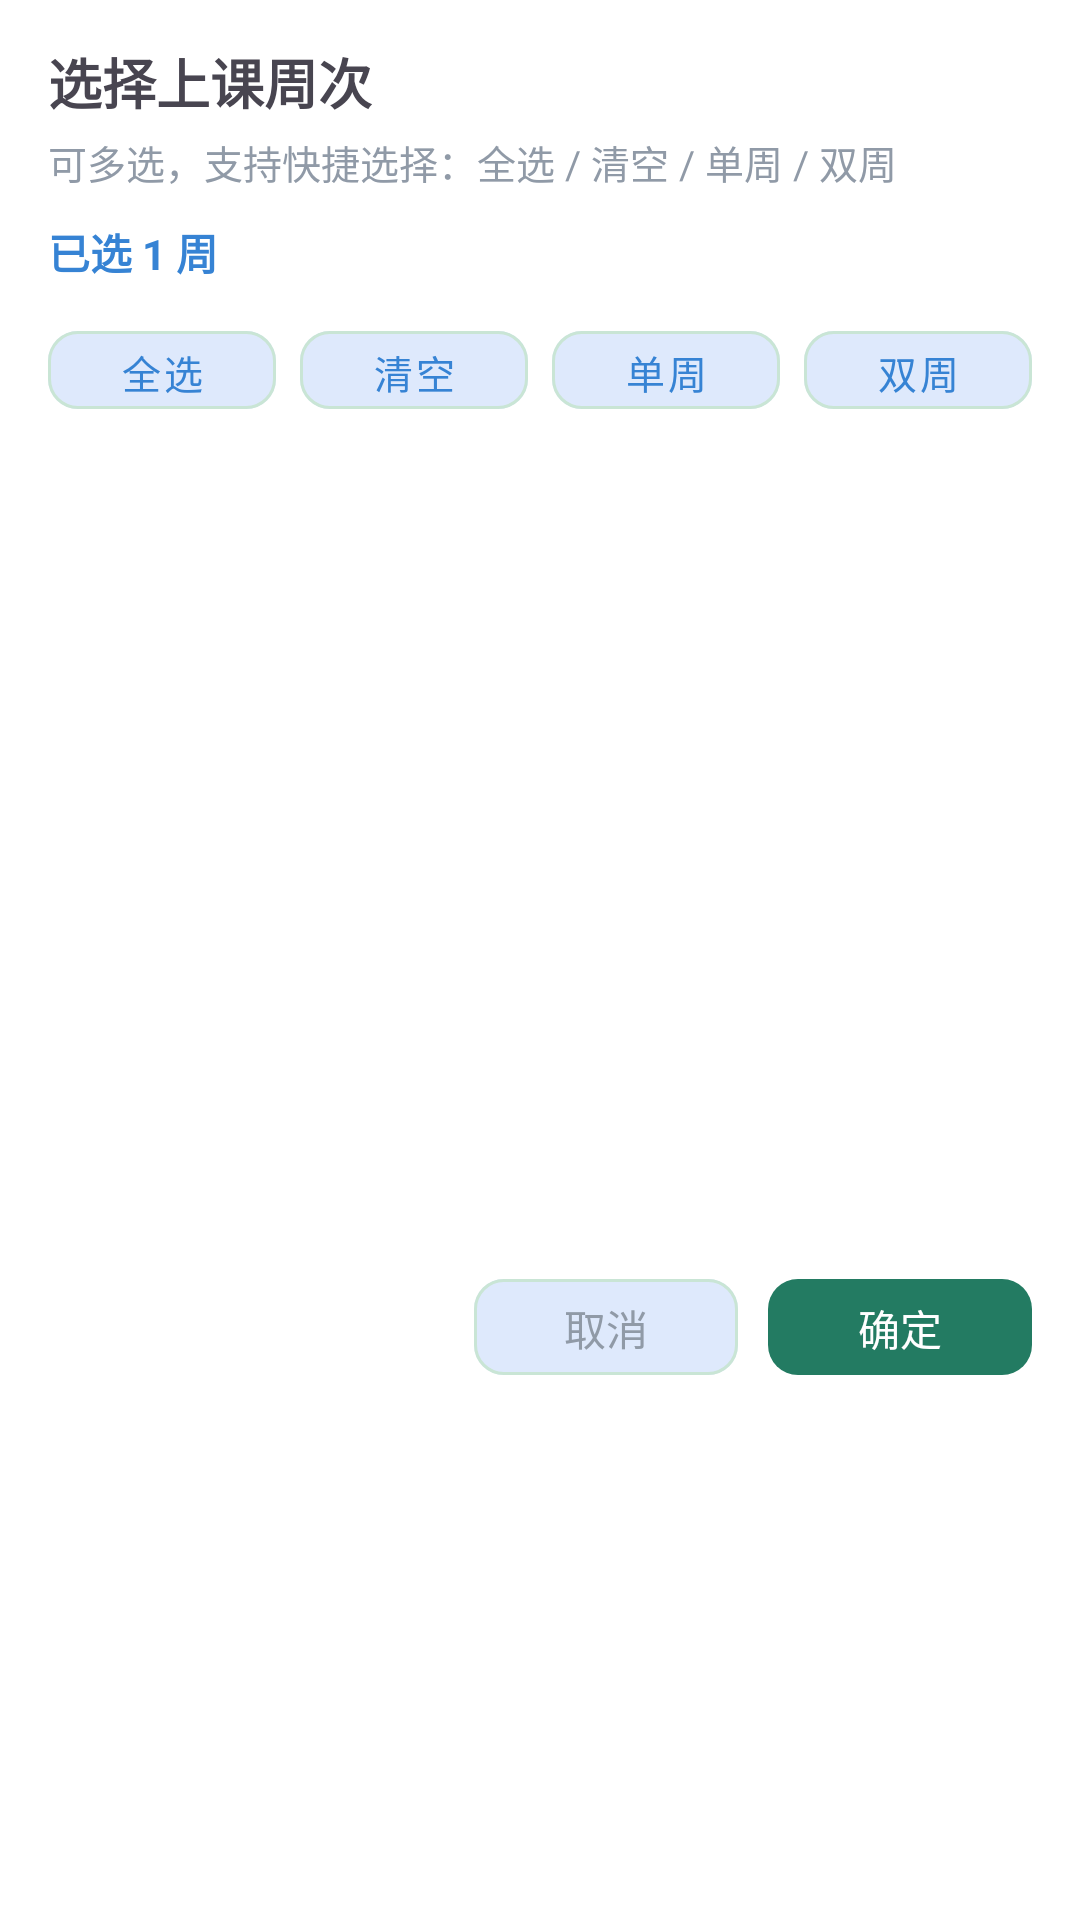

This screen was rendered from an Android layout file. Write that file and the resources it references.
<!-- AndroidManifest.xml: application theme Theme.MyChuannong -->
<!-- res/layout/dialog_week_multi_select.xml -->
<?xml version="1.0" encoding="utf-8"?>
<LinearLayout xmlns:android="http://schemas.android.com/apk/res/android"
    xmlns:app="http://schemas.android.com/apk/res-auto"
    android:layout_width="match_parent"
    android:layout_height="wrap_content"
    android:background="@drawable/dialog_background"
    android:orientation="vertical"
    android:paddingStart="16dp"
    android:paddingTop="14dp"
    android:paddingEnd="16dp"
    android:paddingBottom="14dp">

    <LinearLayout
        android:layout_width="match_parent"
        android:layout_height="wrap_content"
        android:gravity="center_vertical"
        android:orientation="horizontal">

        <TextView
            android:id="@+id/tvWeekPickerTitle"
            android:layout_width="0dp"
            android:layout_height="wrap_content"
            android:layout_weight="1"
            android:text="选择上课周次"
            android:textColor="@color/color_text_primary"
            android:textSize="18sp"
            android:textStyle="bold" />

        <ImageView
            android:id="@+id/ivWeekPickerClose"
            android:layout_width="26dp"
            android:layout_height="26dp"
            android:background="?attr/selectableItemBackgroundBorderless"
            android:clickable="true"
            android:contentDescription="关闭"
            android:focusable="true"
            android:padding="4dp"
            android:src="@drawable/ic_add_course_exit"
            app:tint="@color/color_icon_secondary" />
    </LinearLayout>

    <TextView
        android:id="@+id/tvWeekPickerSubtitle"
        android:layout_width="match_parent"
        android:layout_height="wrap_content"
        android:layout_marginTop="4dp"
        android:text="可多选，支持快捷选择：全选 / 清空 / 单周 / 双周"
        android:textColor="@color/color_text_secondary"
        android:textSize="13sp" />

    <TextView
        android:id="@+id/tvWeekPickerSummary"
        android:layout_width="match_parent"
        android:layout_height="wrap_content"
        android:layout_marginTop="10dp"
        android:text="已选 1 周"
        android:textColor="@color/color_text_functional"
        android:textSize="14sp"
        android:textStyle="bold" />

    <LinearLayout
        android:layout_width="match_parent"
        android:layout_height="wrap_content"
        android:layout_marginTop="10dp"
        android:orientation="horizontal"
        android:weightSum="4">

        <com.google.android.material.button.MaterialButton
            android:id="@+id/btnWeekSelectAll"
            style="@style/Widget.MaterialComponents.Button.OutlinedButton"
            android:layout_width="0dp"
            android:layout_height="38dp"
            android:layout_weight="1"
            android:text="全选"
            android:textColor="@color/color_text_functional"
            android:textSize="13sp"
            app:backgroundTint="@color/color_bg_button_lowlight"
            app:cornerRadius="10dp"
            app:strokeColor="@color/color_outline_low_contrast"
            app:strokeWidth="1dp" />

        <com.google.android.material.button.MaterialButton
            android:id="@+id/btnWeekClear"
            style="@style/Widget.MaterialComponents.Button.OutlinedButton"
            android:layout_width="0dp"
            android:layout_height="38dp"
            android:layout_marginStart="8dp"
            android:layout_weight="1"
            android:text="清空"
            android:textColor="@color/color_text_functional"
            android:textSize="13sp"
            app:backgroundTint="@color/color_bg_button_lowlight"
            app:cornerRadius="10dp"
            app:strokeColor="@color/color_outline_low_contrast"
            app:strokeWidth="1dp" />

        <com.google.android.material.button.MaterialButton
            android:id="@+id/btnWeekOdd"
            style="@style/Widget.MaterialComponents.Button.OutlinedButton"
            android:layout_width="0dp"
            android:layout_height="38dp"
            android:layout_marginStart="8dp"
            android:layout_weight="1"
            android:text="单周"
            android:textColor="@color/color_text_functional"
            android:textSize="13sp"
            app:backgroundTint="@color/color_bg_button_lowlight"
            app:cornerRadius="10dp"
            app:strokeColor="@color/color_outline_low_contrast"
            app:strokeWidth="1dp" />

        <com.google.android.material.button.MaterialButton
            android:id="@+id/btnWeekEven"
            style="@style/Widget.MaterialComponents.Button.OutlinedButton"
            android:layout_width="0dp"
            android:layout_height="38dp"
            android:layout_marginStart="8dp"
            android:layout_weight="1"
            android:text="双周"
            android:textColor="@color/color_text_functional"
            android:textSize="13sp"
            app:backgroundTint="@color/color_bg_button_lowlight"
            app:cornerRadius="10dp"
            app:strokeColor="@color/color_outline_low_contrast"
            app:strokeWidth="1dp" />
    </LinearLayout>

    <androidx.recyclerview.widget.RecyclerView
        android:id="@+id/rvWeeks"
        android:layout_width="match_parent"
        android:layout_height="260dp"
        android:layout_marginTop="12dp"
        android:clipToPadding="false"
        android:paddingBottom="8dp" />

    <LinearLayout
        android:layout_width="match_parent"
        android:layout_height="wrap_content"
        android:layout_marginTop="8dp"
        android:gravity="end"
        android:orientation="horizontal">

        <com.google.android.material.button.MaterialButton
            android:id="@+id/btnWeekCancel"
            android:layout_width="wrap_content"
            android:layout_height="40dp"
            android:text="取消"
            android:textColor="@color/color_text_secondary"
            app:backgroundTint="@color/color_bg_button_lowlight"
            app:cornerRadius="10dp"
            app:strokeColor="@color/color_outline_low_contrast"
            app:strokeWidth="1dp" />

        <com.google.android.material.button.MaterialButton
            android:id="@+id/btnWeekConfirm"
            android:layout_width="wrap_content"
            android:layout_height="40dp"
            android:layout_marginStart="10dp"
            android:text="确定"
            android:textColor="@color/color_text_button"
            app:backgroundTint="@color/color_bg_button"
            app:cornerRadius="10dp" />
    </LinearLayout>

</LinearLayout>
<!-- resources referenced by this layout -->
<resources>
  <color name="color_bg_button">#237B62</color>
  <color name="color_bg_button_lowlight">#DEE9FC</color>
  <color name="color_icon_secondary">#808080</color>
  <color name="color_outline_low_contrast">#C9E5D5</color>
  <color name="color_text_button">#FFFFFF</color>
  <color name="color_text_functional">#3683D4</color>
  <color name="color_text_primary">#484550</color>
  <color name="color_text_secondary">#909AA7</color>
  <style name="Theme.MyChuannong" parent="Base.Theme.MyChuannong" />
  <style name="Base.Theme.MyChuannong" parent="Theme.Material3.DayNight.NoActionBar">
          
          
          <item name="colorPrimary">@color/color_primary_blue</item>
          <item name="android:windowBackground">@color/color_base_white</item>
          <item name="android:windowLightStatusBar">true</item>
          <item name="android:statusBarColor">@android:color/transparent</item>
          <item name="android:navigationBarColor">@android:color/transparent</item>
      </style>
  <color name="color_primary_blue">#237B62</color>
  <color name="color_base_white">#FFFFFFFF</color>
</resources>
